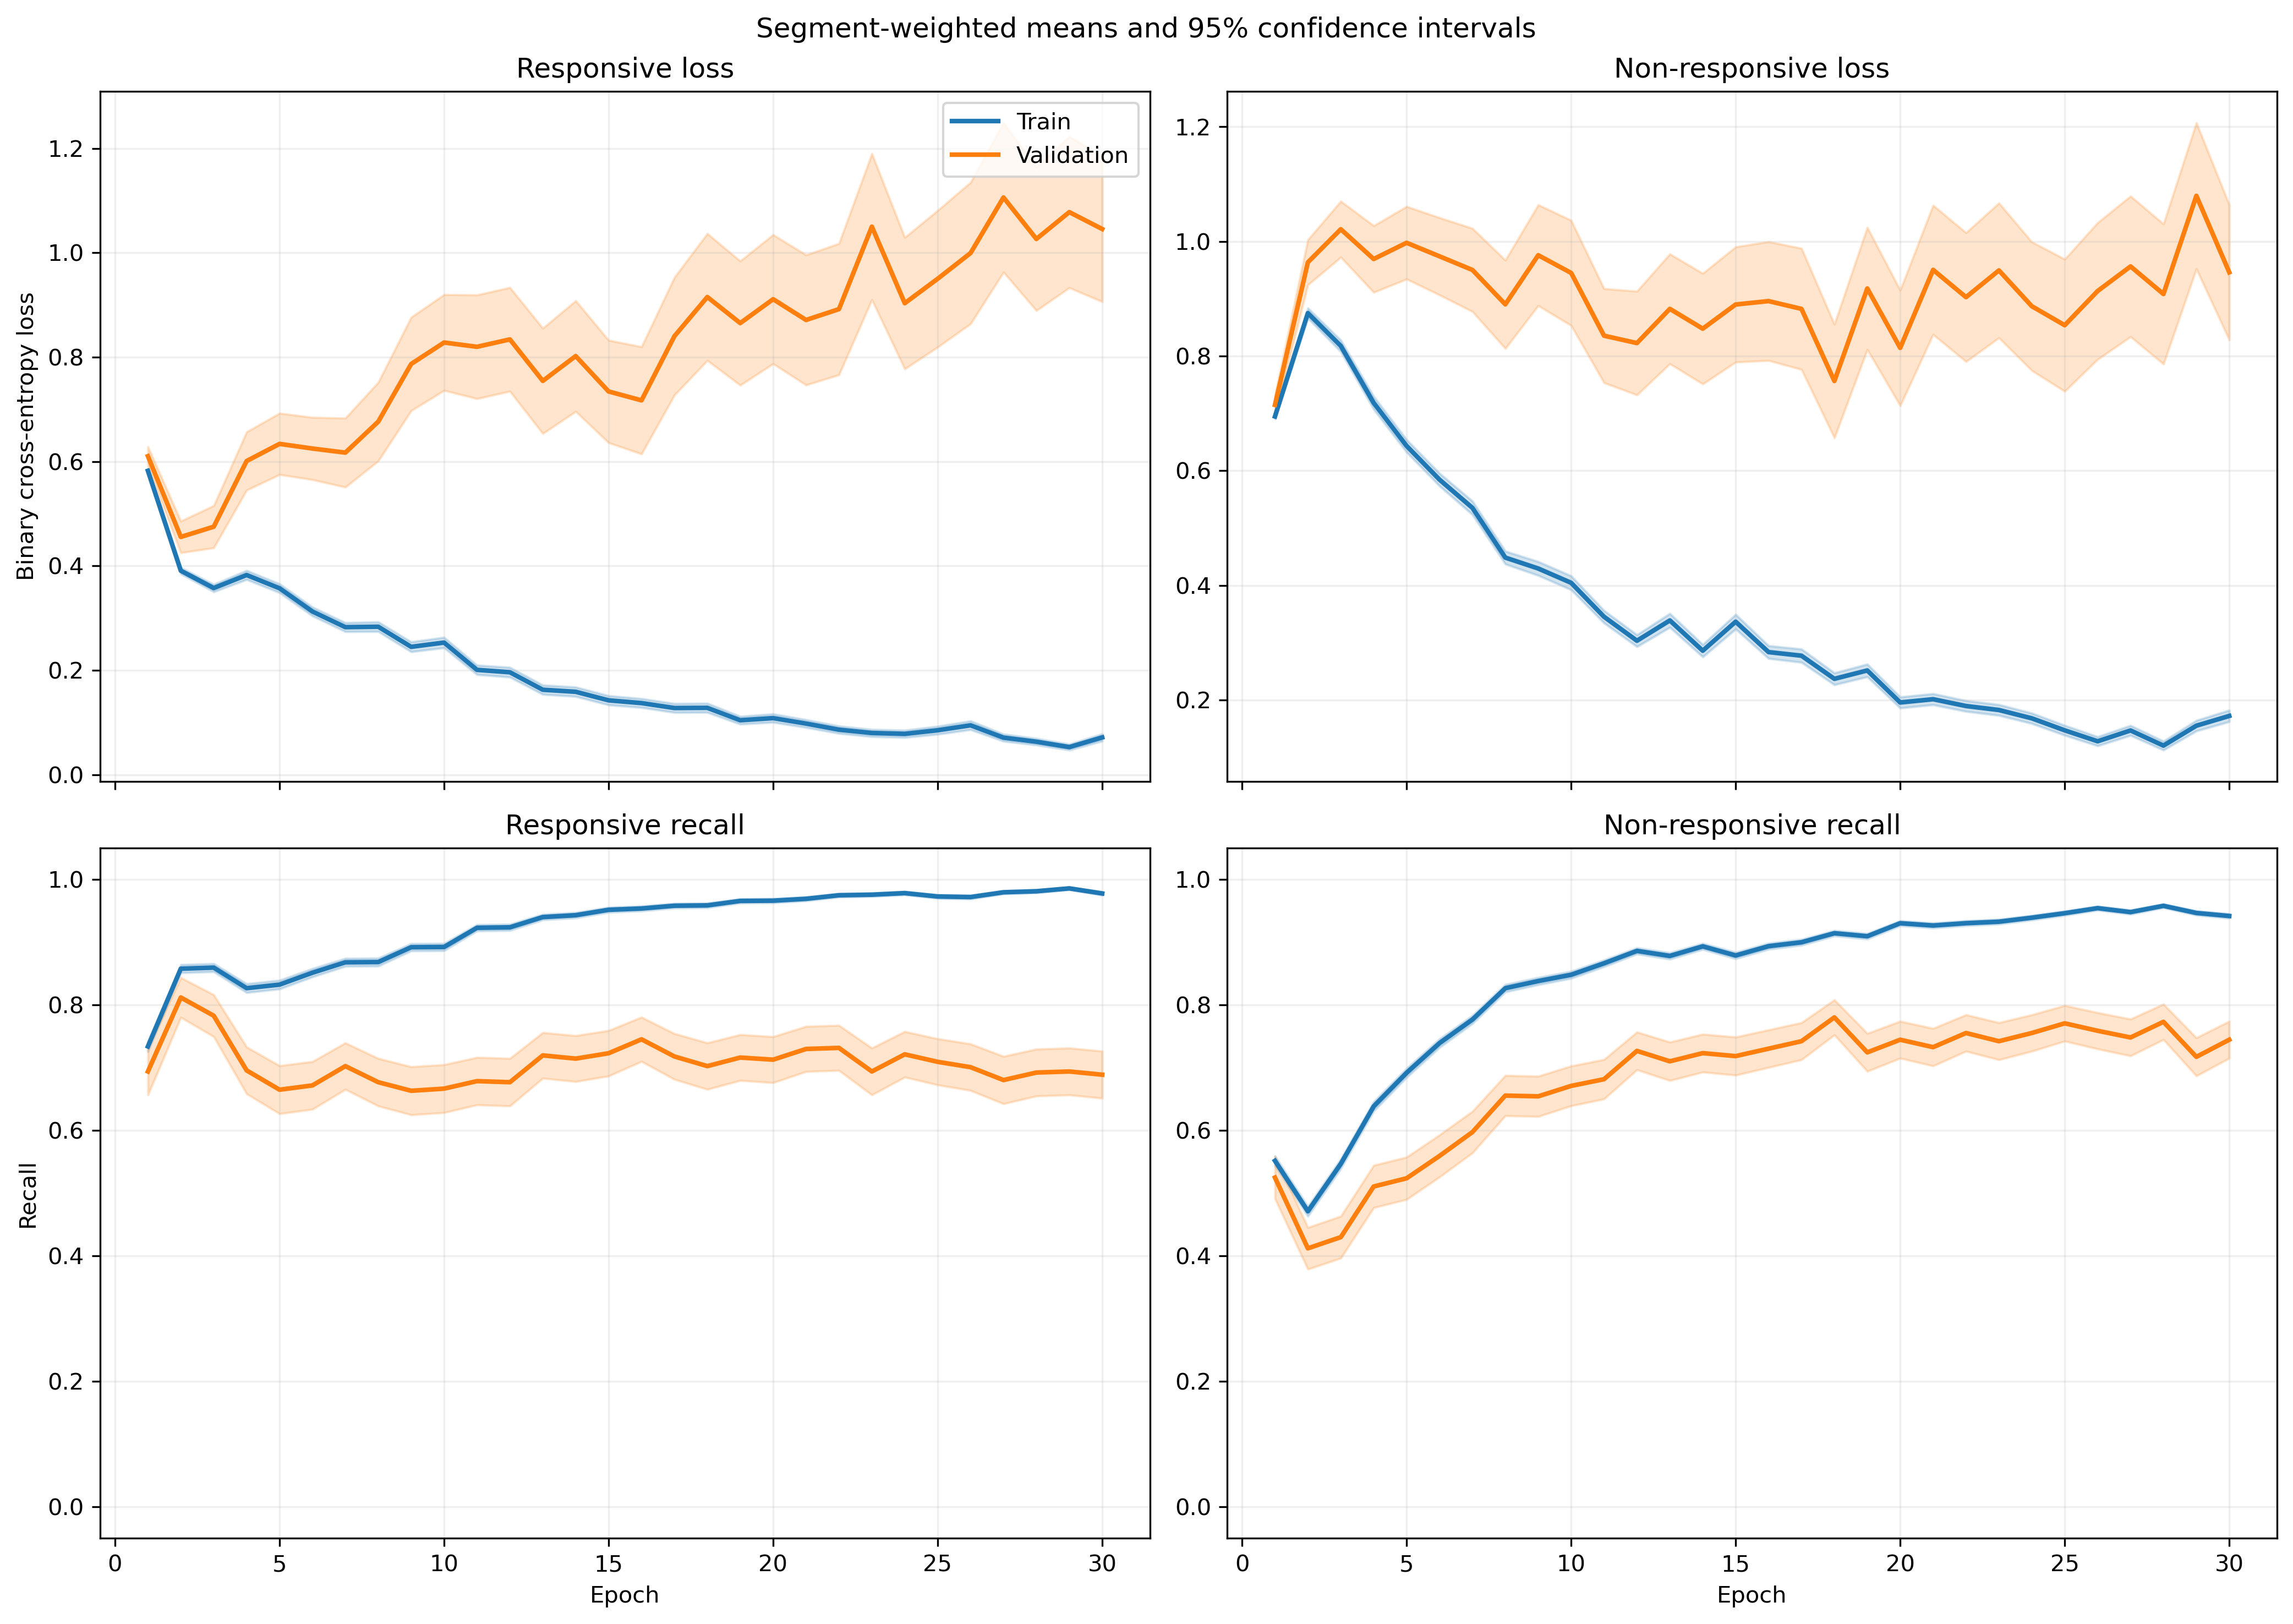

The data file committed next to this chart (first rows):
fold, epoch, split, r_loss, r_loss_count, r_loss_sum, r_loss_sum_sq, r_recall, r_recall_count, r_recall_sum, r_recall_sum_sq, nr_loss, nr_loss_count, nr_loss_sum, nr_loss_sum_sq, nr_recall, nr_recall_count, nr_recall_sum, nr_recall_sum_sq
1, 1, train, 0.5884, 581, 341.9, 228.4, 0.7418, 581, 431.0, 431.0, 0.6869, 842, 578.4, 455.7, 0.5784, 842, 487.0, 487.0
1, 1, validation, 0.3516, 4, 1.406, 0.507, 1.0, 4, 4.0, 4.0, , 0, 0.0, 0.0, , 0, 0.0, 0.0
1, 2, train, 0.3762, 581, 218.6, 141.6, 0.8744, 581, 508.0, 508.0, 0.9031, 842, 760.4, 982.7, 0.4608, 842, 388.0, 388.0
1, 2, validation, 0.1446, 4, 0.5784, 0.08695, 1.0, 4, 4.0, 4.0, , 0, 0.0, 0.0, , 0, 0.0, 0.0
1, 3, train, 0.376, 581, 218.4, 175.6, 0.8468, 581, 492.0, 492.0, 0.7834, 842, 659.6, 863.4, 0.5701, 842, 480.0, 480.0
1, 3, validation, 0.127, 4, 0.5081, 0.06967, 1.0, 4, 4.0, 4.0, , 0, 0.0, 0.0, , 0, 0.0, 0.0
1, 4, train, 0.3496, 581, 203.1, 162, 0.8657, 581, 503.0, 503.0, 0.72, 842, 606.2, 772.3, 0.6093, 842, 513.0, 513.0
1, 4, validation, 0.09201, 4, 0.368, 0.03645, 1.0, 4, 4.0, 4.0, , 0, 0.0, 0.0, , 0, 0.0, 0.0
1, 5, train, 0.3298, 581, 191.6, 167, 0.8503, 581, 494.0, 494.0, 0.6015, 842, 506.5, 659.9, 0.7067, 842, 595.0, 595.0
1, 5, validation, 0.09442, 4, 0.3777, 0.04077, 1.0, 4, 4.0, 4.0, , 0, 0.0, 0.0, , 0, 0.0, 0.0
1, 6, train, 0.3203, 581, 186.1, 231.1, 0.833, 581, 484.0, 484.0, 0.5266, 842, 443.4, 738.1, 0.7874, 842, 663.0, 663.0
1, 6, validation, 0.03862, 4, 0.1545, 0.006408, 1.0, 4, 4.0, 4.0, , 0, 0.0, 0.0, , 0, 0.0, 0.0
1, 7, train, 0.2715, 581, 157.7, 195.9, 0.8864, 581, 515.0, 515.0, 0.5133, 842, 432.2, 791, 0.7922, 842, 667.0, 667.0
1, 7, validation, 0.02565, 4, 0.1026, 0.002726, 1.0, 4, 4.0, 4.0, , 0, 0.0, 0.0, , 0, 0.0, 0.0
1, 8, train, 0.2864, 581, 166.4, 224.8, 0.8778, 581, 510.0, 510.0, 0.3921, 842, 330.2, 573.6, 0.8587, 842, 723.0, 723.0
1, 8, validation, 0.02772, 4, 0.1109, 0.003161, 1.0, 4, 4.0, 4.0, , 0, 0.0, 0.0, , 0, 0.0, 0.0
1, 9, train, 0.3456, 581, 200.8, 371.5, 0.8485, 581, 493.0, 493.0, 0.2987, 842, 251.5, 486.1, 0.8848, 842, 745.0, 745.0
1, 9, validation, 0.0248, 4, 0.09921, 0.002622, 1.0, 4, 4.0, 4.0, , 0, 0.0, 0.0, , 0, 0.0, 0.0
1, 10, train, 0.2272, 581, 132, 185.5, 0.9053, 581, 526.0, 526.0, 0.3242, 842, 273, 450.6, 0.8682, 842, 731.0, 731.0
1, 10, validation, 0.03031, 4, 0.1212, 0.004346, 1.0, 4, 4.0, 4.0, , 0, 0.0, 0.0, , 0, 0.0, 0.0
1, 11, train, 0.1554, 581, 90.28, 136.3, 0.9518, 581, 553.0, 553.0, 0.2941, 842, 247.6, 465.4, 0.8895, 842, 749.0, 749.0
1, 11, validation, 0.02709, 4, 0.1083, 0.003538, 1.0, 4, 4.0, 4.0, , 0, 0.0, 0.0, , 0, 0.0, 0.0
1, 12, train, 0.1335, 581, 77.56, 83.09, 0.9518, 581, 553.0, 553.0, 0.3073, 842, 258.7, 379.9, 0.8884, 842, 748.0, 748.0
1, 12, validation, 0.01671, 4, 0.06684, 0.001355, 1.0, 4, 4.0, 4.0, , 0, 0.0, 0.0, , 0, 0.0, 0.0
1, 13, train, 0.1411, 581, 82, 128.3, 0.9518, 581, 553.0, 553.0, 0.2763, 842, 232.7, 458.9, 0.8943, 842, 753.0, 753.0
1, 13, validation, 0.01269, 4, 0.05077, 0.0007605, 1.0, 4, 4.0, 4.0, , 0, 0.0, 0.0, , 0, 0.0, 0.0
1, 14, train, 0.08716, 581, 50.64, 82.54, 0.9793, 581, 569.0, 569.0, 0.2841, 842, 239.2, 526.4, 0.899, 842, 757.0, 757.0
1, 14, validation, 0.009514, 4, 0.03806, 0.0004029, 1.0, 4, 4.0, 4.0, , 0, 0.0, 0.0, , 0, 0.0, 0.0
1, 15, train, 0.167, 581, 97, 257.7, 0.9449, 581, 549.0, 549.0, 1.123, 842, 945.8, 3623, 0.6698, 842, 564.0, 564.0
1, 15, validation, 0.006346, 4, 0.02538, 0.0002011, 1.0, 4, 4.0, 4.0, , 0, 0.0, 0.0, , 0, 0.0, 0.0
1, 16, train, 0.1589, 581, 92.31, 123.2, 0.957, 581, 556.0, 556.0, 0.3393, 842, 285.7, 459.3, 0.8444, 842, 711.0, 711.0
1, 16, validation, 0.02282, 4, 0.09129, 0.002648, 1.0, 4, 4.0, 4.0, , 0, 0.0, 0.0, , 0, 0.0, 0.0
1, 17, train, 0.1134, 581, 65.91, 87.86, 0.9725, 581, 565.0, 565.0, 0.3008, 842, 253.3, 449.3, 0.8824, 842, 743.0, 743.0
1, 17, validation, 0.01534, 4, 0.06137, 0.001215, 1.0, 4, 4.0, 4.0, , 0, 0.0, 0.0, , 0, 0.0, 0.0
1, 18, train, 0.1166, 581, 67.73, 120.4, 0.969, 581, 563.0, 563.0, 0.2323, 842, 195.6, 418.3, 0.9074, 842, 764.0, 764.0
1, 18, validation, 0.0108, 4, 0.04319, 0.0006073, 1.0, 4, 4.0, 4.0, , 0, 0.0, 0.0, , 0, 0.0, 0.0
1, 19, train, 0.1192, 581, 69.24, 105.7, 0.969, 581, 563.0, 563.0, 0.2378, 842, 200.3, 298.1, 0.8967, 842, 755.0, 755.0
1, 19, validation, 0.01016, 4, 0.04063, 0.0005231, 1.0, 4, 4.0, 4.0, , 0, 0.0, 0.0, , 0, 0.0, 0.0
1, 20, train, 0.08521, 581, 49.51, 100.2, 0.9793, 581, 569.0, 569.0, 0.2191, 842, 184.5, 393.9, 0.9264, 842, 780.0, 780.0
1, 20, validation, 0.005719, 4, 0.02287, 0.0001686, 1.0, 4, 4.0, 4.0, , 0, 0.0, 0.0, , 0, 0.0, 0.0
1, 21, train, 0.1032, 581, 59.94, 121.8, 0.9725, 581, 565.0, 565.0, 0.1454, 842, 122.4, 212.5, 0.9454, 842, 796.0, 796.0
1, 21, validation, 0.008096, 4, 0.03239, 0.0004265, 1.0, 4, 4.0, 4.0, , 0, 0.0, 0.0, , 0, 0.0, 0.0
1, 22, train, 0.08938, 581, 51.93, 104.2, 0.9776, 581, 568.0, 568.0, 0.1392, 842, 117.2, 230.9, 0.9501, 842, 800.0, 800.0
1, 22, validation, 0.005472, 4, 0.02189, 0.0001722, 1.0, 4, 4.0, 4.0, , 0, 0.0, 0.0, , 0, 0.0, 0.0
1, 23, train, 0.05498, 581, 31.95, 46.94, 0.9811, 581, 570.0, 570.0, 0.2569, 842, 216.3, 565.3, 0.9097, 842, 766.0, 766.0
1, 23, validation, 0.002367, 4, 0.00947, 2.289034364366671e-05, 1.0, 4, 4.0, 4.0, , 0, 0.0, 0.0, , 0, 0.0, 0.0
1, 24, train, 0.08103, 581, 47.08, 96.08, 0.9759, 581, 567.0, 567.0, 0.1664, 842, 140.1, 346.7, 0.9359, 842, 788.0, 788.0
1, 24, validation, 0.003242, 4, 0.01297, 4.725895246338041e-05, 1.0, 4, 4.0, 4.0, , 0, 0.0, 0.0, , 0, 0.0, 0.0
1, 25, train, 0.05575, 581, 32.39, 65.78, 0.9828, 581, 571.0, 571.0, 0.1462, 842, 123.1, 338.8, 0.9513, 842, 801.0, 801.0
1, 25, validation, 0.002068, 4, 0.008272, 2.115961751769646e-05, 1.0, 4, 4.0, 4.0, , 0, 0.0, 0.0, , 0, 0.0, 0.0
1, 26, train, 0.1622, 581, 94.27, 249.8, 0.957, 581, 556.0, 556.0, 0.1013, 842, 85.33, 204.6, 0.9644, 842, 812.0, 812.0
1, 26, validation, 0.004453, 4, 0.01781, 0.0001477, 1.0, 4, 4.0, 4.0, , 0, 0.0, 0.0, , 0, 0.0, 0.0
1, 27, train, 0.0814, 581, 47.3, 84.11, 0.9742, 581, 566.0, 566.0, 0.1218, 842, 102.5, 234.1, 0.9608, 842, 809.0, 809.0
1, 27, validation, 0.003397, 4, 0.01359, 5.855661743225937e-05, 1.0, 4, 4.0, 4.0, , 0, 0.0, 0.0, , 0, 0.0, 0.0
1, 28, train, 0.03343, 581, 19.42, 18.52, 0.9914, 581, 576.0, 576.0, 0.1341, 842, 112.9, 291, 0.9549, 842, 804.0, 804.0
1, 28, validation, 0.002458, 4, 0.009832, 3.1223134783431306e-05, 1.0, 4, 4.0, 4.0, , 0, 0.0, 0.0, , 0, 0.0, 0.0
1, 29, train, 0.0261, 581, 15.17, 3.384, 1.0, 581, 581.0, 581.0, 0.151, 842, 127.2, 308.1, 0.9477, 842, 798.0, 798.0
1, 29, validation, 0.005747, 4, 0.02299, 0.0002624, 1.0, 4, 4.0, 4.0, , 0, 0.0, 0.0, , 0, 0.0, 0.0
1, 30, train, 0.02796, 581, 16.25, 5.04, 0.9931, 581, 577.0, 577.0, 0.1147, 842, 96.61, 209.9, 0.9608, 842, 809.0, 809.0
1, 30, validation, 0.00329, 4, 0.01316, 7.649927397324063e-05, 1.0, 4, 4.0, 4.0, , 0, 0.0, 0.0, , 0, 0.0, 0.0
... 1,140 more rows
